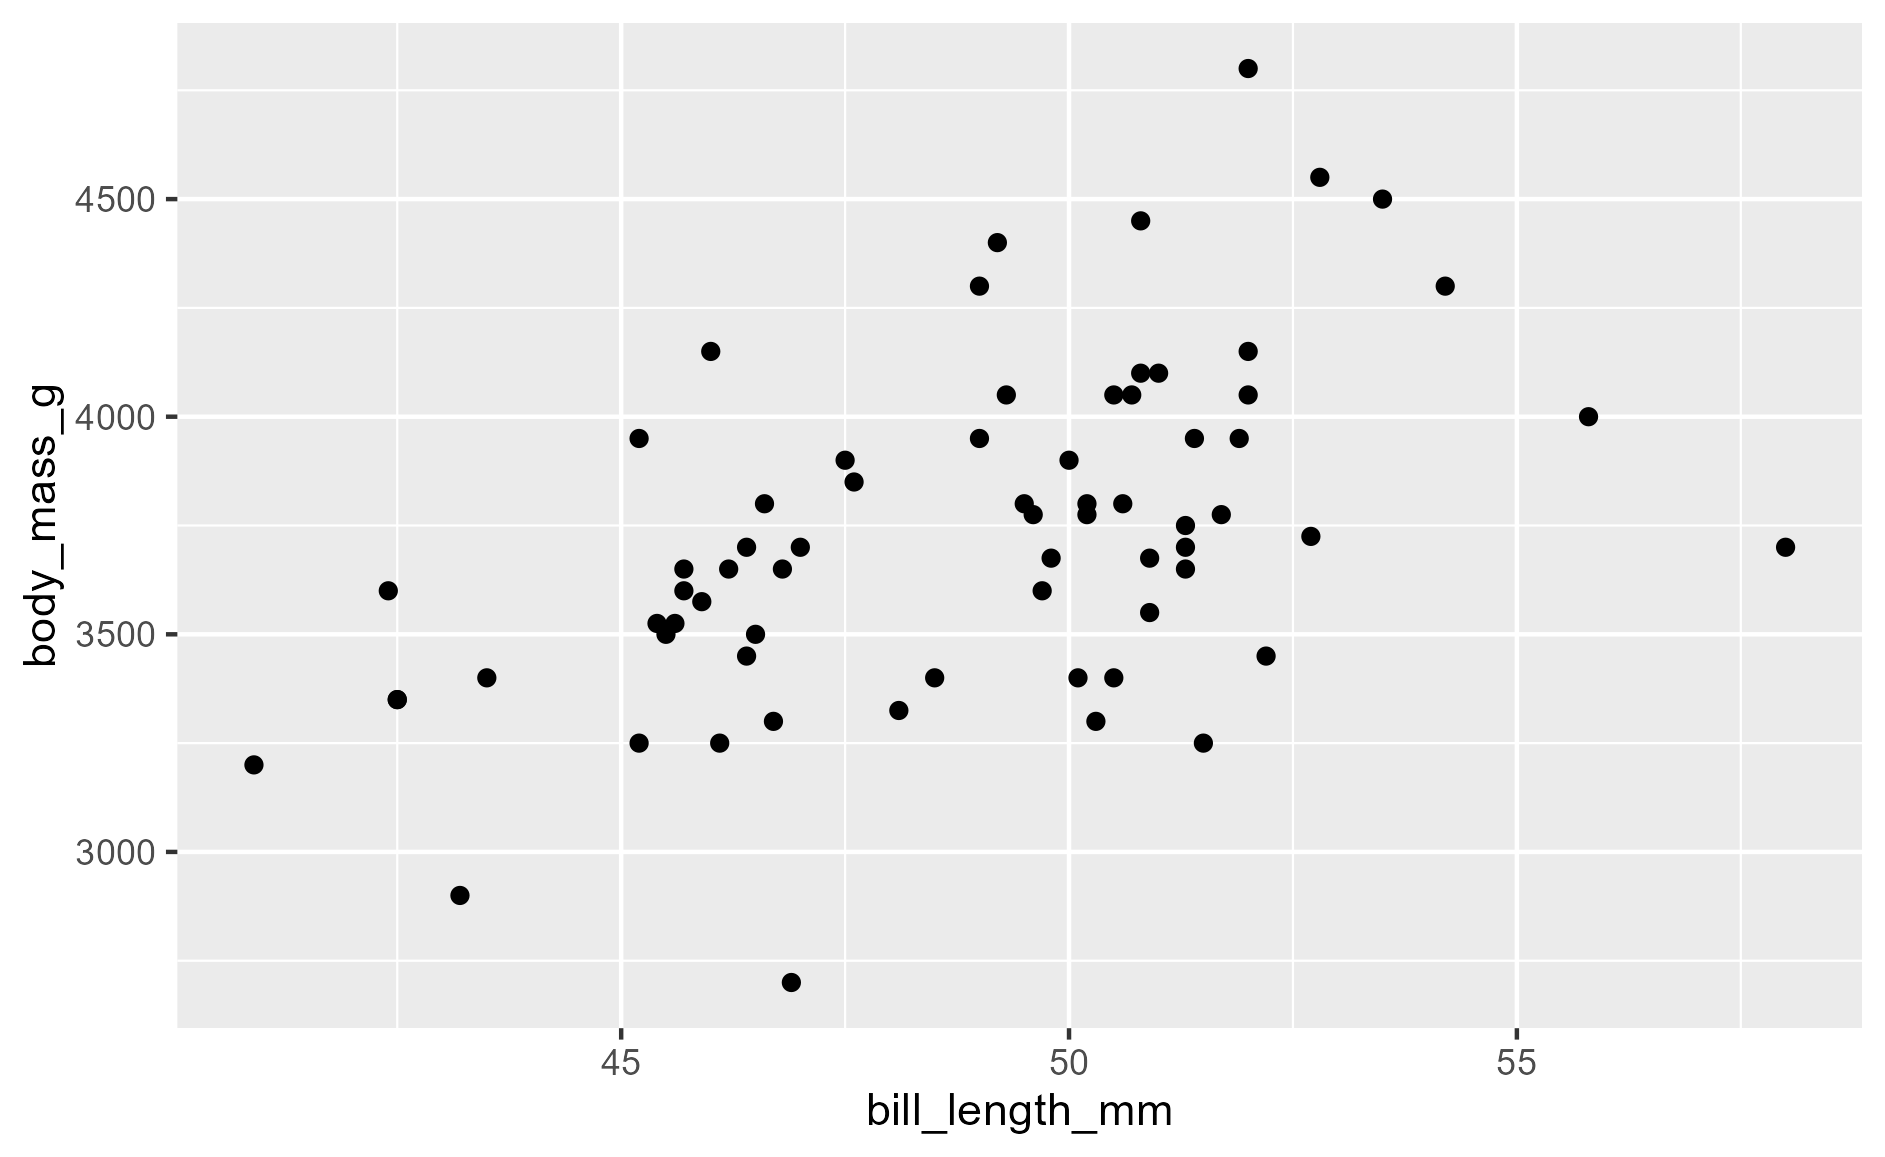

The table this chart was drawn from, first rows:
island, bill_length_mm, bill_depth_mm, flipper_length_mm, body_mass_g, sex, year
Dream, 46.5, 17.9, 192, 3500, female, 2007
Dream, 50, 19.5, 196, 3900, male, 2007
Dream, 51.3, 19.2, 193, 3650, male, 2007
Dream, 45.4, 18.7, 188, 3525, female, 2007
Dream, 52.7, 19.8, 197, 3725, male, 2007
Dream, 45.2, 17.8, 198, 3950, female, 2007
Dream, 46.1, 18.2, 178, 3250, female, 2007
Dream, 51.3, 18.2, 197, 3750, male, 2007
Dream, 46, 18.9, 195, 4150, female, 2007
Dream, 51.3, 19.9, 198, 3700, male, 2007
Dream, 46.6, 17.8, 193, 3800, female, 2007
Dream, 51.7, 20.3, 194, 3775, male, 2007
Dream, 47, 17.3, 185, 3700, female, 2007
Dream, 52, 18.1, 201, 4050, male, 2007
Dream, 45.9, 17.1, 190, 3575, female, 2007
Dream, 50.5, 19.6, 201, 4050, male, 2007
Dream, 50.3, 20, 197, 3300, male, 2007
Dream, 58, 17.8, 181, 3700, female, 2007
Dream, 46.4, 18.6, 190, 3450, female, 2007
Dream, 49.2, 18.2, 195, 4400, male, 2007
Dream, 42.4, 17.3, 181, 3600, female, 2007
Dream, 48.5, 17.5, 191, 3400, male, 2007
Dream, 43.2, 16.6, 187, 2900, female, 2007
Dream, 50.6, 19.4, 193, 3800, male, 2007
Dream, 46.7, 17.9, 195, 3300, female, 2007
Dream, 52, 19, 197, 4150, male, 2007
Dream, 50.5, 18.4, 200, 3400, female, 2008
Dream, 49.5, 19, 200, 3800, male, 2008
Dream, 46.4, 17.8, 191, 3700, female, 2008
Dream, 52.8, 20, 205, 4550, male, 2008
Dream, 40.9, 16.6, 187, 3200, female, 2008
Dream, 54.2, 20.8, 201, 4300, male, 2008
Dream, 42.5, 16.7, 187, 3350, female, 2008
Dream, 51, 18.8, 203, 4100, male, 2008
Dream, 49.7, 18.6, 195, 3600, male, 2008
Dream, 47.5, 16.8, 199, 3900, female, 2008
Dream, 47.6, 18.3, 195, 3850, female, 2008
Dream, 52, 20.7, 210, 4800, male, 2008
Dream, 46.9, 16.6, 192, 2700, female, 2008
Dream, 53.5, 19.9, 205, 4500, male, 2008
Dream, 49, 19.5, 210, 3950, male, 2008
Dream, 46.2, 17.5, 187, 3650, female, 2008
Dream, 50.9, 19.1, 196, 3550, male, 2008
Dream, 45.5, 17, 196, 3500, female, 2008
Dream, 50.9, 17.9, 196, 3675, female, 2009
Dream, 50.8, 18.5, 201, 4450, male, 2009
Dream, 50.1, 17.9, 190, 3400, female, 2009
Dream, 49, 19.6, 212, 4300, male, 2009
Dream, 51.5, 18.7, 187, 3250, male, 2009
Dream, 49.8, 17.3, 198, 3675, female, 2009
Dream, 48.1, 16.4, 199, 3325, female, 2009
Dream, 51.4, 19, 201, 3950, male, 2009
Dream, 45.7, 17.3, 193, 3600, female, 2009
Dream, 50.7, 19.7, 203, 4050, male, 2009
Dream, 42.5, 17.3, 187, 3350, female, 2009
Dream, 52.2, 18.8, 197, 3450, male, 2009
Dream, 45.2, 16.6, 191, 3250, female, 2009
Dream, 49.3, 19.9, 203, 4050, male, 2009
Dream, 50.2, 18.8, 202, 3800, male, 2009
Dream, 45.6, 19.4, 194, 3525, female, 2009
... 8 more rows
